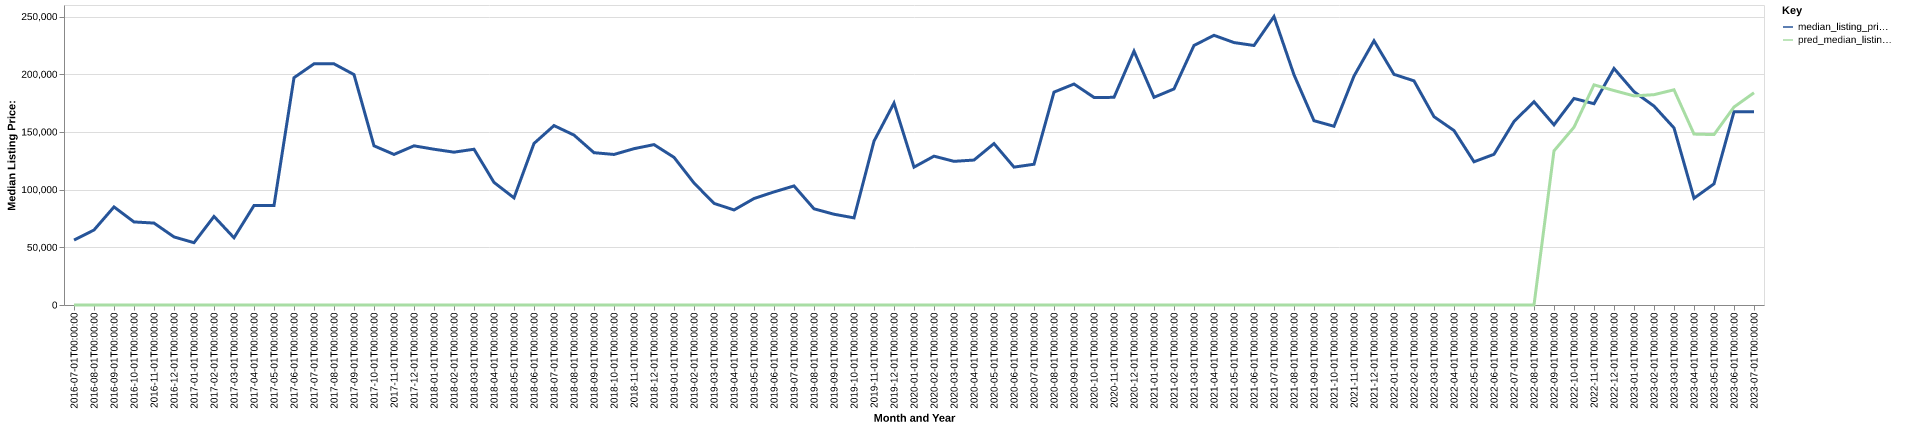

The table this chart was drawn from, first rows:
date, time_idx, median_listing_price, thirty_year_interest_rate_five, month, county_name, active_listing_count, median_days_on_market, pred_median_listing_price, month_year
2016-07-01, 0, 56250, 3.72, 7, Maysville, KY, 16.0, 65.0, 0, Jul-2016
2016-08-01, 1, 65000, 3.73, 8, Maysville, KY, 11.0, 70.0, 0, Aug-2016
2016-09-01, 2, 85000, 3.66, 9, Maysville, KY, 11.0, 78.0, 0, Sep-2016
2016-10-01, 3, 72000, 3.64, 10, Maysville, KY, 10.0, 76.0, 0, Oct-2016
2016-11-01, 4, 71000, 3.66, 11, Maysville, KY, 8.0, 88.0, 0, Nov-2016
2016-12-01, 5, 59000, 3.48, 12, Maysville, KY, 10.0, 120.0, 0, Dec-2016
2017-01-01, 6, 54000, 3.45, 1, Maysville, KY, 12.0, 117.0, 0, Jan-2017
2017-02-01, 7, 76750, 3.5, 2, Maysville, KY, 8.0, 47.0, 0, Feb-2017
2017-03-01, 8, 58250, 3.52, 3, Maysville, KY, 11.0, 61.0, 0, Mar-2017
2017-04-01, 9, 86200, 4.03, 4, Maysville, KY, 14.0, 68.0, 0, Apr-2017
2017-05-01, 10, 86200, 4.32, 5, Maysville, KY, 14.0, 90.0, 0, May-2017
2017-06-01, 11, 197000, 4.2, 6, Maysville, KY, 10.0, 89.0, 0, Jun-2017
2017-07-01, 12, 209000, 4.19, 7, Maysville, KY, 9.0, 103.0, 0, Jul-2017
2017-08-01, 13, 209000, 4.3, 8, Maysville, KY, 9.0, 122.0, 0, Aug-2017
2017-09-01, 14, 199700, 4.1, 9, Maysville, KY, 10.0, 113.0, 0, Sep-2017
2017-10-01, 15, 137950, 4.05, 10, Maysville, KY, 13.0, 95.0, 0, Oct-2017
2017-11-01, 16, 130500, 3.94, 11, Maysville, KY, 14.0, 101.0, 0, Nov-2017
2017-12-01, 17, 137950, 4.03, 12, Maysville, KY, 14.0, 106.0, 0, Dec-2017
2018-01-01, 18, 135000, 3.93, 1, Maysville, KY, 13.0, 141.0, 0, Jan-2018
2018-02-01, 19, 132450, 3.83, 2, Maysville, KY, 14.0, 154.0, 0, Feb-2018
2018-03-01, 20, 135000, 3.94, 3, Maysville, KY, 13.0, 167.0, 0, Mar-2018
2018-04-01, 21, 106250, 3.95, 4, Maysville, KY, 15.0, 135.0, 0, Apr-2018
2018-05-01, 22, 92850, 3.99, 5, Maysville, KY, 18.0, 89.0, 0, May-2018
2018-06-01, 23, 140000, 4.15, 6, Maysville, KY, 20.0, 61.0, 0, Jun-2018
2018-07-01, 24, 155500, 4.4, 7, Maysville, KY, 22.0, 67.0, 0, Jul-2018
2018-08-01, 25, 147250, 4.46, 8, Maysville, KY, 24.0, 89.0, 0, Aug-2018
2018-09-01, 26, 132000, 4.58, 9, Maysville, KY, 26.0, 92.0, 0, Sep-2018
2018-10-01, 27, 130475, 4.66, 10, Maysville, KY, 26.0, 117.0, 0, Oct-2018
2018-11-01, 28, 135475, 4.62, 11, Maysville, KY, 26.0, 138.0, 0, Nov-2018
2018-12-01, 29, 139000, 4.54, 12, Maysville, KY, 23.0, 169.0, 0, Dec-2018
2019-01-01, 30, 127975, 4.6, 1, Maysville, KY, 22.0, 196.0, 0, Jan-2019
2019-02-01, 31, 105750, 4.72, 2, Maysville, KY, 21.0, 194.0, 0, Feb-2019
2019-03-01, 32, 88100, 4.9, 3, Maysville, KY, 19.0, 195.0, 0, Mar-2019
2019-04-01, 33, 82350, 4.94, 4, Maysville, KY, 19.0, 180.0, 0, Apr-2019
2019-05-01, 34, 92250, 4.75, 5, Maysville, KY, 17.0, 103.0, 0, May-2019
2019-06-01, 35, 98000, 4.51, 6, Maysville, KY, 19.0, 59.0, 0, Jun-2019
2019-07-01, 36, 103200, 4.41, 7, Maysville, KY, 22.0, 73.0, 0, Jul-2019
2019-08-01, 37, 83364, 4.41, 8, Maysville, KY, 19.0, 94.0, 0, Aug-2019
2019-09-01, 38, 78659, 4.2, 9, Maysville, KY, 18.0, 104.0, 0, Sep-2019
2019-10-01, 39, 75523, 4.14, 10, Maysville, KY, 17.0, 116.0, 0, Oct-2019
2019-11-01, 40, 142000, 3.84, 11, Maysville, KY, 16.0, 143.0, 0, Nov-2019
2019-12-01, 41, 175000, 3.81, 12, Maysville, KY, 15.0, 109.0, 0, Dec-2019
2020-01-01, 42, 119475, 3.75, 1, Maysville, KY, 22.0, 53.0, 0, Jan-2020
2020-02-01, 43, 129000, 3.73, 2, Maysville, KY, 21.0, 82.0, 0, Feb-2020
2020-03-01, 44, 124500, 3.78, 3, Maysville, KY, 24.0, 89.0, 0, Mar-2020
2020-04-01, 45, 125625, 3.75, 4, Maysville, KY, 24.0, 102.0, 0, Apr-2020
2020-05-01, 46, 139900, 3.74, 5, Maysville, KY, 20.0, 136.0, 0, May-2020
2020-06-01, 47, 119500, 3.72, 6, Maysville, KY, 15.0, 109.0, 0, Jun-2020
2020-07-01, 48, 122000, 3.49, 7, Maysville, KY, 13.0, 117.0, 0, Jul-2020
2020-08-01, 49, 184500, 3.65, 8, Maysville, KY, 11.0, 120.0, 0, Aug-2020
2020-09-01, 50, 191500, 3.33, 9, Maysville, KY, 10.0, 63.0, 0, Sep-2020
2020-10-01, 51, 179900, 3.28, 10, Maysville, KY, 9.0, 89.0, 0, Oct-2020
2020-11-01, 52, 179950, 3.21, 11, Maysville, KY, 8.0, 108.0, 0, Nov-2020
2020-12-01, 53, 220000, 3.07, 12, Maysville, KY, 7.0, 129.0, 0, Dec-2020
2021-01-01, 54, 180000, 2.99, 1, Maysville, KY, 7.0, 96.0, 0, Jan-2021
2021-02-01, 55, 187250, 2.93, 2, Maysville, KY, 7.0, 127.0, 0, Feb-2021
2021-03-01, 56, 224950, 2.88, 3, Maysville, KY, 6.0, 79.0, 0, Mar-2021
2021-04-01, 57, 233725, 2.84, 4, Maysville, KY, 8.0, 28.0, 0, Apr-2021
2021-05-01, 58, 227450, 2.71, 5, Maysville, KY, 10.0, 50.0, 0, May-2021
2021-06-01, 59, 224900, 2.79, 6, Maysville, KY, 11.0, 82.0, 0, Jun-2021
... 25 more rows
